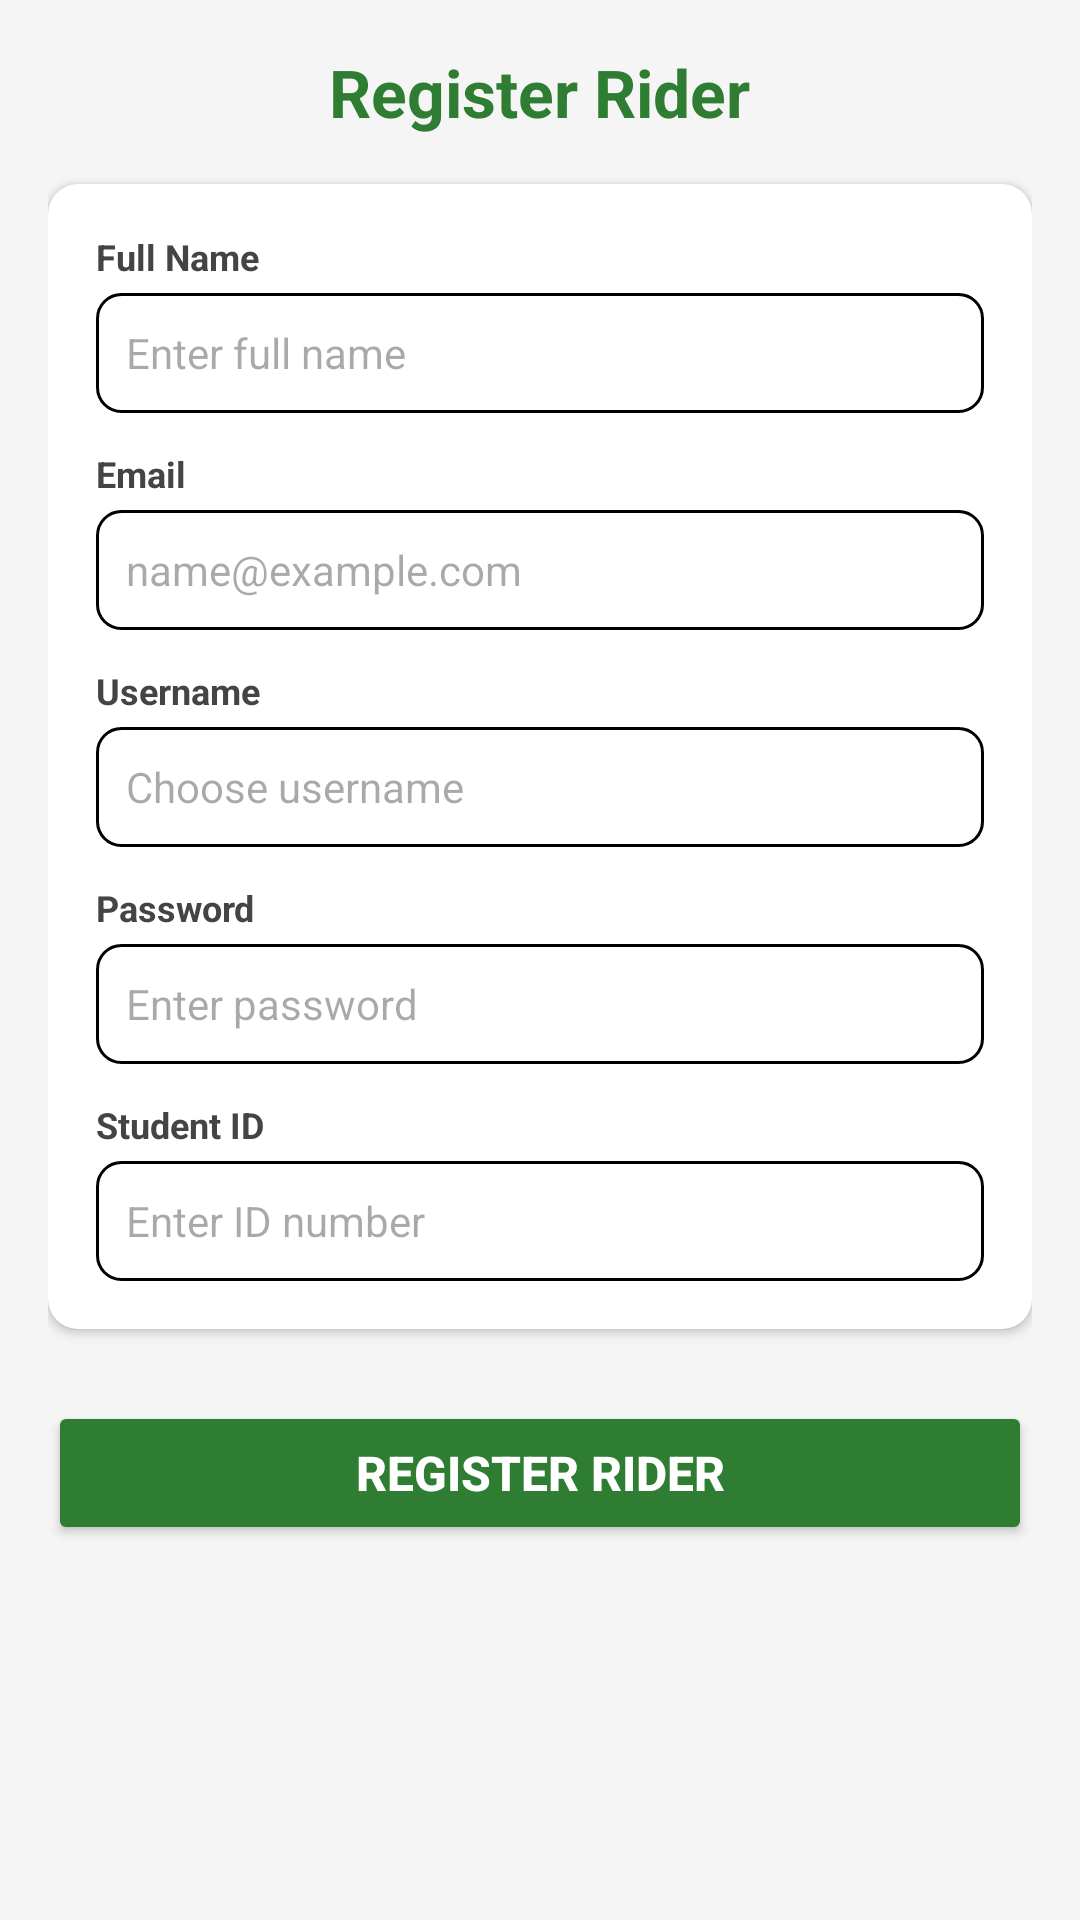

The Android layout XML behind this screen, and the referenced resources:
<!-- AndroidManifest.xml: application theme Theme.Car2Pool -->
<!-- res/layout/fragment_rider.xml -->
<?xml version="1.0" encoding="utf-8"?>
<ScrollView xmlns:android="http://schemas.android.com/apk/res/android"
    xmlns:app="http://schemas.android.com/apk/res-auto"
    android:layout_width="match_parent"
    android:layout_height="match_parent"
    android:background="#F5F5F5"
    android:fillViewport="true">

    <LinearLayout
        android:layout_width="match_parent"
        android:layout_height="wrap_content"
        android:orientation="vertical"
        android:padding="16dp">

        <TextView
            android:layout_width="wrap_content"
            android:layout_height="wrap_content"
            android:layout_gravity="center_horizontal"
            android:layout_marginBottom="16dp"
            android:text="Register Rider"
            android:textColor="#2E7D32"
            android:textSize="22sp"
            android:textStyle="bold" />

        <androidx.cardview.widget.CardView
            android:layout_width="match_parent"
            android:layout_height="wrap_content"
            app:cardBackgroundColor="#FFFFFF"
            app:cardCornerRadius="10dp"
            app:cardElevation="2dp">

            <LinearLayout
                android:layout_width="match_parent"
                android:layout_height="wrap_content"
                android:orientation="vertical"
                android:padding="16dp">

                
                <TextView
                    android:layout_width="wrap_content"
                    android:layout_height="wrap_content"
                    android:text="Full Name"
                    android:textColor="#444444"
                    android:textSize="12sp"
                    android:textStyle="bold" />

                <EditText
                    android:id="@+id/txtFullName"
                    android:layout_width="match_parent"
                    android:layout_height="40dp"
                    android:layout_marginTop="4dp"
                    android:layout_marginBottom="12dp"
                    android:background="@drawable/bg_input"
                    android:hint="Enter full name"
                    android:paddingHorizontal="10dp"
                    android:textSize="14sp" />

                
                <TextView
                    android:layout_width="wrap_content"
                    android:layout_height="wrap_content"
                    android:text="Email"
                    android:textColor="#444444"
                    android:textSize="12sp"
                    android:textStyle="bold" />

                <EditText
                    android:id="@+id/txtEmail"
                    android:layout_width="match_parent"
                    android:layout_height="40dp"
                    android:layout_marginTop="4dp"
                    android:layout_marginBottom="12dp"
                    android:background="@drawable/bg_input"
                    android:hint="name@example.com"
                    android:inputType="textEmailAddress"
                    android:paddingHorizontal="10dp"
                    android:textSize="14sp" />

                
                <TextView
                    android:layout_width="wrap_content"
                    android:layout_height="wrap_content"
                    android:text="Username"
                    android:textColor="#444444"
                    android:textSize="12sp"
                    android:textStyle="bold" />

                <EditText
                    android:id="@+id/txtUsername"
                    android:layout_width="match_parent"
                    android:layout_height="40dp"
                    android:layout_marginTop="4dp"
                    android:layout_marginBottom="12dp"
                    android:background="@drawable/bg_input"
                    android:hint="Choose username"
                    android:paddingHorizontal="10dp"
                    android:textSize="14sp" />

                
                <TextView
                    android:layout_width="wrap_content"
                    android:layout_height="wrap_content"
                    android:text="Password"
                    android:textColor="#444444"
                    android:textSize="12sp"
                    android:textStyle="bold" />

                <EditText
                    android:id="@+id/txtPassword"
                    android:layout_width="match_parent"
                    android:layout_height="40dp"
                    android:layout_marginTop="4dp"
                    android:layout_marginBottom="12dp"
                    android:background="@drawable/bg_input"
                    android:hint="Enter password"
                    android:inputType="textPassword"
                    android:paddingHorizontal="10dp"
                    android:textSize="14sp" />

                
                <TextView
                    android:layout_width="wrap_content"
                    android:layout_height="wrap_content"
                    android:text="Student ID"
                    android:textColor="#444444"
                    android:textSize="12sp"
                    android:textStyle="bold" />

                <EditText
                    android:id="@+id/txtID"
                    android:layout_width="match_parent"
                    android:layout_height="40dp"
                    android:layout_marginTop="4dp"
                    android:background="@drawable/bg_input"
                    android:hint="Enter ID number"
                    android:inputType="number"
                    android:paddingHorizontal="10dp"
                    android:textSize="14sp" />

            </LinearLayout>
        </androidx.cardview.widget.CardView>

        <Button
            android:id="@+id/btnNewRider"
            android:layout_width="match_parent"
            android:layout_height="48dp"
            android:layout_marginTop="24dp"
            android:backgroundTint="#2E7D32"
            android:text="Register Rider"
            android:textColor="@android:color/white"
            android:textSize="16sp"
            android:textStyle="bold" />

    </LinearLayout>
</ScrollView>
<!-- resources referenced by this layout -->
<resources>
  <!-- drawable bg_input (drawable) -->
  <?xml version="1.0" encoding="utf-8"?>
  <shape xmlns:android="http://schemas.android.com/apk/res/android">
      <solid android:color="@color/white" />
      <stroke android:width="1dp" android:color="@color/black" />
      <corners android:radius="8dp" />
      <padding android:left="14dp" android:top="8dp" android:right="14dp" android:bottom="8dp" />
  </shape>
  <style name="Theme.Car2Pool" parent="Base.Theme.Car2Pool" />
  <color name="white">#FFFFFFFF</color>
  <color name="black">#FF000000</color>
  <style name="Base.Theme.Car2Pool" parent="Theme.Material3.DayNight.NoActionBar">
          
          
      </style>
</resources>
